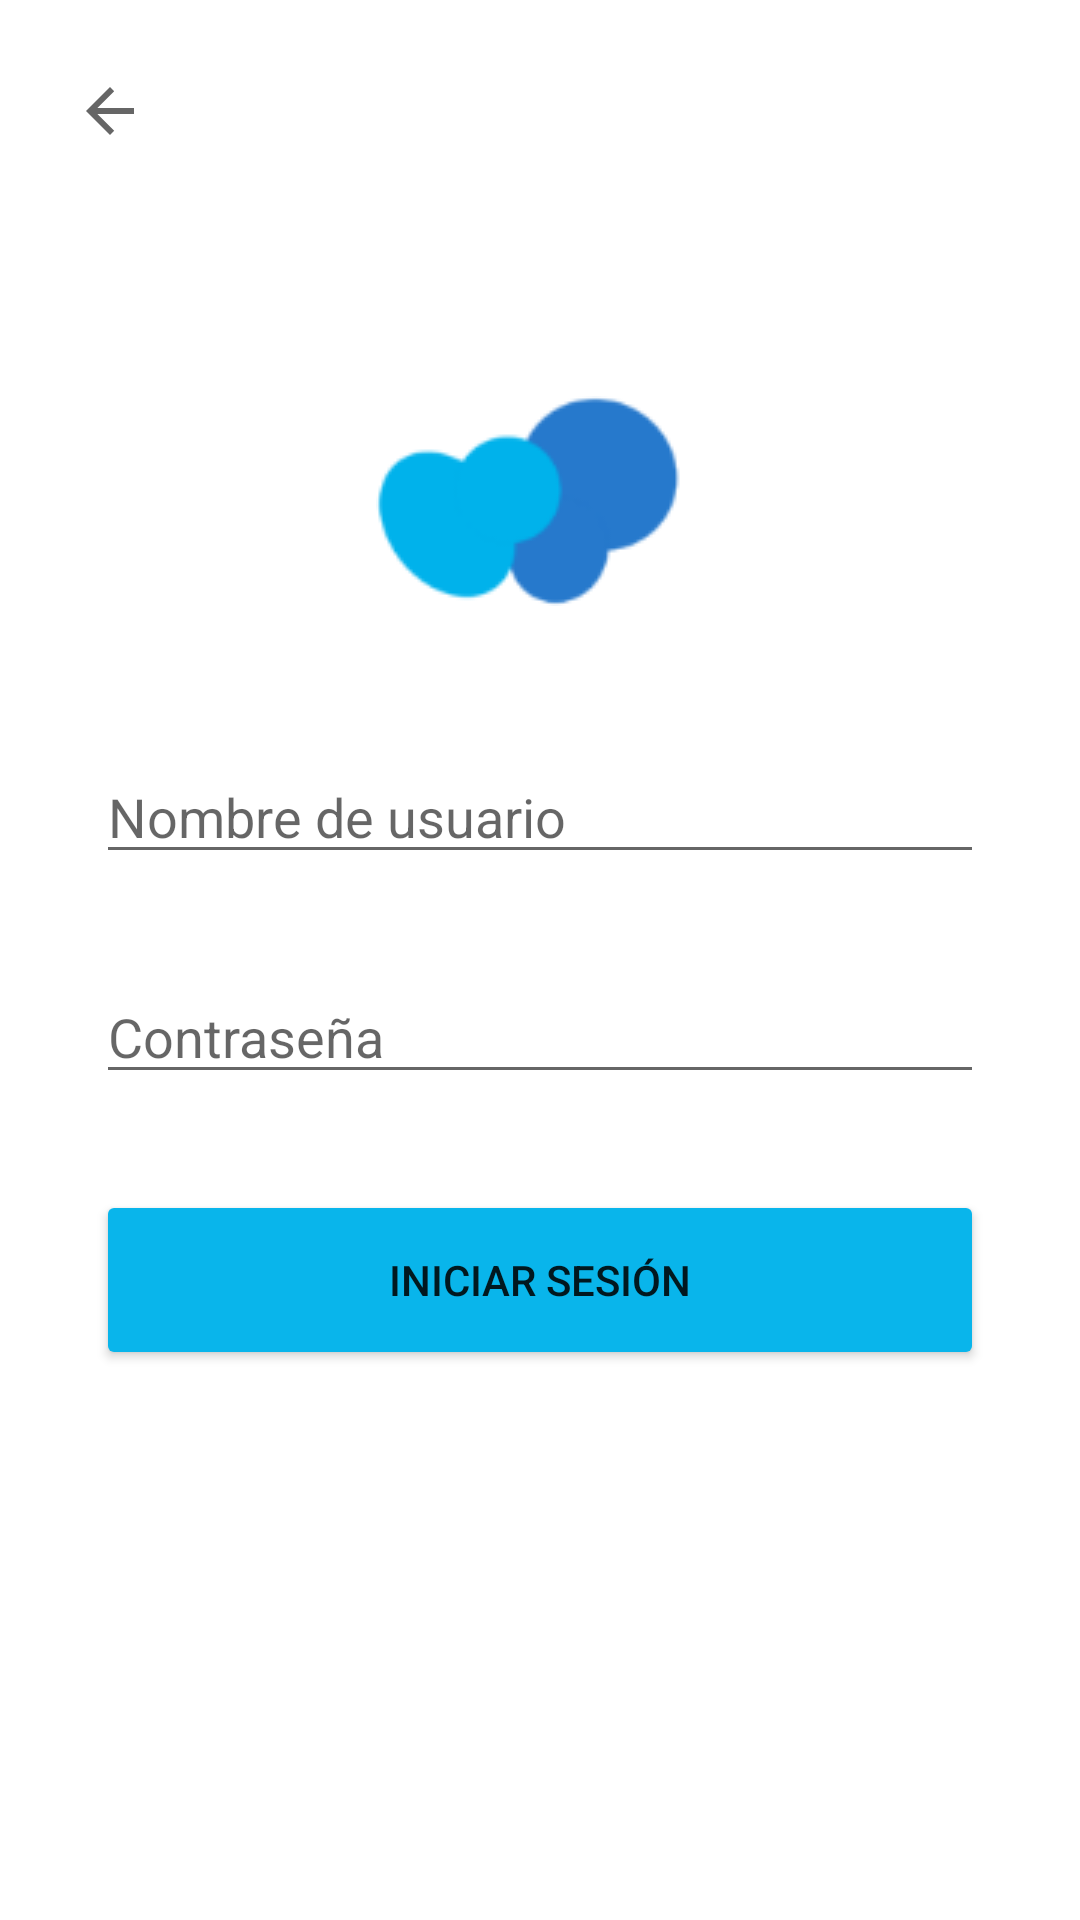

Reconstruct the res/layout file that produces this screen, plus the resources it refers to.
<!-- AndroidManifest.xml: application theme Theme.REPS -->
<!-- res/layout/activity_login.xml -->
<?xml version="1.0" encoding="utf-8"?>
<RelativeLayout
    xmlns:android="http://schemas.android.com/apk/res/android"
    xmlns:app="http://schemas.android.com/apk/res-auto"
    xmlns:tools="http://schemas.android.com/tools"
    android:layout_width="match_parent"
    android:layout_height="match_parent">
<androidx.constraintlayout.widget.ConstraintLayout
    android:layout_width="match_parent"
    android:layout_height="match_parent"
    tools:context=".LoginActivity">

    <ImageView
        android:id="@+id/imageView2"
        android:layout_width="wrap_content"
        android:layout_height="wrap_content"
        android:layout_marginTop="132dp"
        android:contentDescription="@string/image_reps_logo"
        app:layout_constraintEnd_toEndOf="parent"
        app:layout_constraintHorizontal_bias="0.498"
        app:layout_constraintStart_toStartOf="parent"
        app:layout_constraintTop_toTopOf="parent"
        app:srcCompat="@drawable/reps_logo_icon" />

    <EditText
        android:id="@+id/login_input_user"
        android:layout_width="0dp"
        android:layout_height="wrap_content"
        android:layout_marginStart="32dp"
        android:layout_marginTop="48dp"
        android:layout_marginEnd="32dp"
        android:ems="10"
        android:inputType="textPersonName"
        android:hint="@string/hint_nombre_de_usuario"
        app:layout_constraintEnd_toEndOf="parent"
        app:layout_constraintHorizontal_bias="0.497"
        app:layout_constraintStart_toStartOf="parent"
        app:layout_constraintTop_toBottomOf="@+id/imageView2" />

    <EditText
        android:id="@+id/login_input_password"
        android:layout_width="0dp"
        android:layout_height="wrap_content"
        android:layout_marginStart="32dp"
        android:layout_marginTop="32dp"
        android:layout_marginEnd="32dp"
        android:ems="10"
        android:inputType="textPassword"
        android:hint="@string/hint_contrasena"
        app:layout_constraintEnd_toEndOf="parent"
        app:layout_constraintHorizontal_bias="0.497"
        app:layout_constraintStart_toStartOf="parent"
        app:layout_constraintTop_toBottomOf="@+id/login_input_user" />

    <Button
        android:id="@+id/login_button_register"
        android:layout_width="0dp"
        android:layout_height="60dp"
        android:layout_marginStart="32dp"
        android:layout_marginTop="32dp"
        android:layout_marginEnd="32dp"
        android:backgroundTint="#09B5EB"
        android:text="@string/first_button_text_login"
        app:layout_constraintEnd_toEndOf="parent"
        app:layout_constraintStart_toStartOf="parent"
        app:layout_constraintTop_toBottomOf="@+id/login_input_password" />

    <ImageButton
        android:id="@+id/login_back"
        android:layout_width="73dp"
        android:layout_height="74dp"
        android:backgroundTint="#FFFFFF"
        android:contentDescription="@string/register_button_back_desc"
        app:layout_constraintStart_toStartOf="parent"
        app:layout_constraintTop_toTopOf="parent"
        app:srcCompat="?attr/actionModeCloseDrawable" />

</androidx.constraintlayout.widget.ConstraintLayout>
</RelativeLayout>
<!-- resources referenced by this layout -->
<resources>
  <!-- drawable reps_logo_icon: png bitmap (drawable, 3282 bytes) -->
  <string name="first_button_text_login">INICIAR SESIÓN</string>
  <string name="hint_contrasena">Contraseña</string>
  <string name="hint_nombre_de_usuario">Nombre de usuario</string>
  <string name="image_reps_logo">image_reps_logo</string>
  <string name="register_button_back_desc">register_button_back_desc</string>
  <style name="Theme.REPS" parent="Theme.MaterialComponents.DayNight.DarkActionBar">
          
          <item name="colorPrimary">@color/our_blue</item>
          <item name="colorPrimaryVariant">@color/our_light_blue</item>
          <item name="colorOnPrimary">@color/white</item>
          
          <item name="colorSecondary">@color/our_blue</item>
          <item name="colorSecondaryVariant">@color/our_light_blue</item>
          <item name="colorOnSecondary">@color/black</item>
          
          <item name="android:statusBarColor" tools:targetApi="l">?attr/colorPrimaryVariant</item>
          
      </style>
  <color name="our_blue">#2B7CCD</color>
  <color name="our_light_blue"> #09B5EB</color>
  <color name="white">#FFFFFFFF</color>
  <color name="black">#FF000000</color>
</resources>
